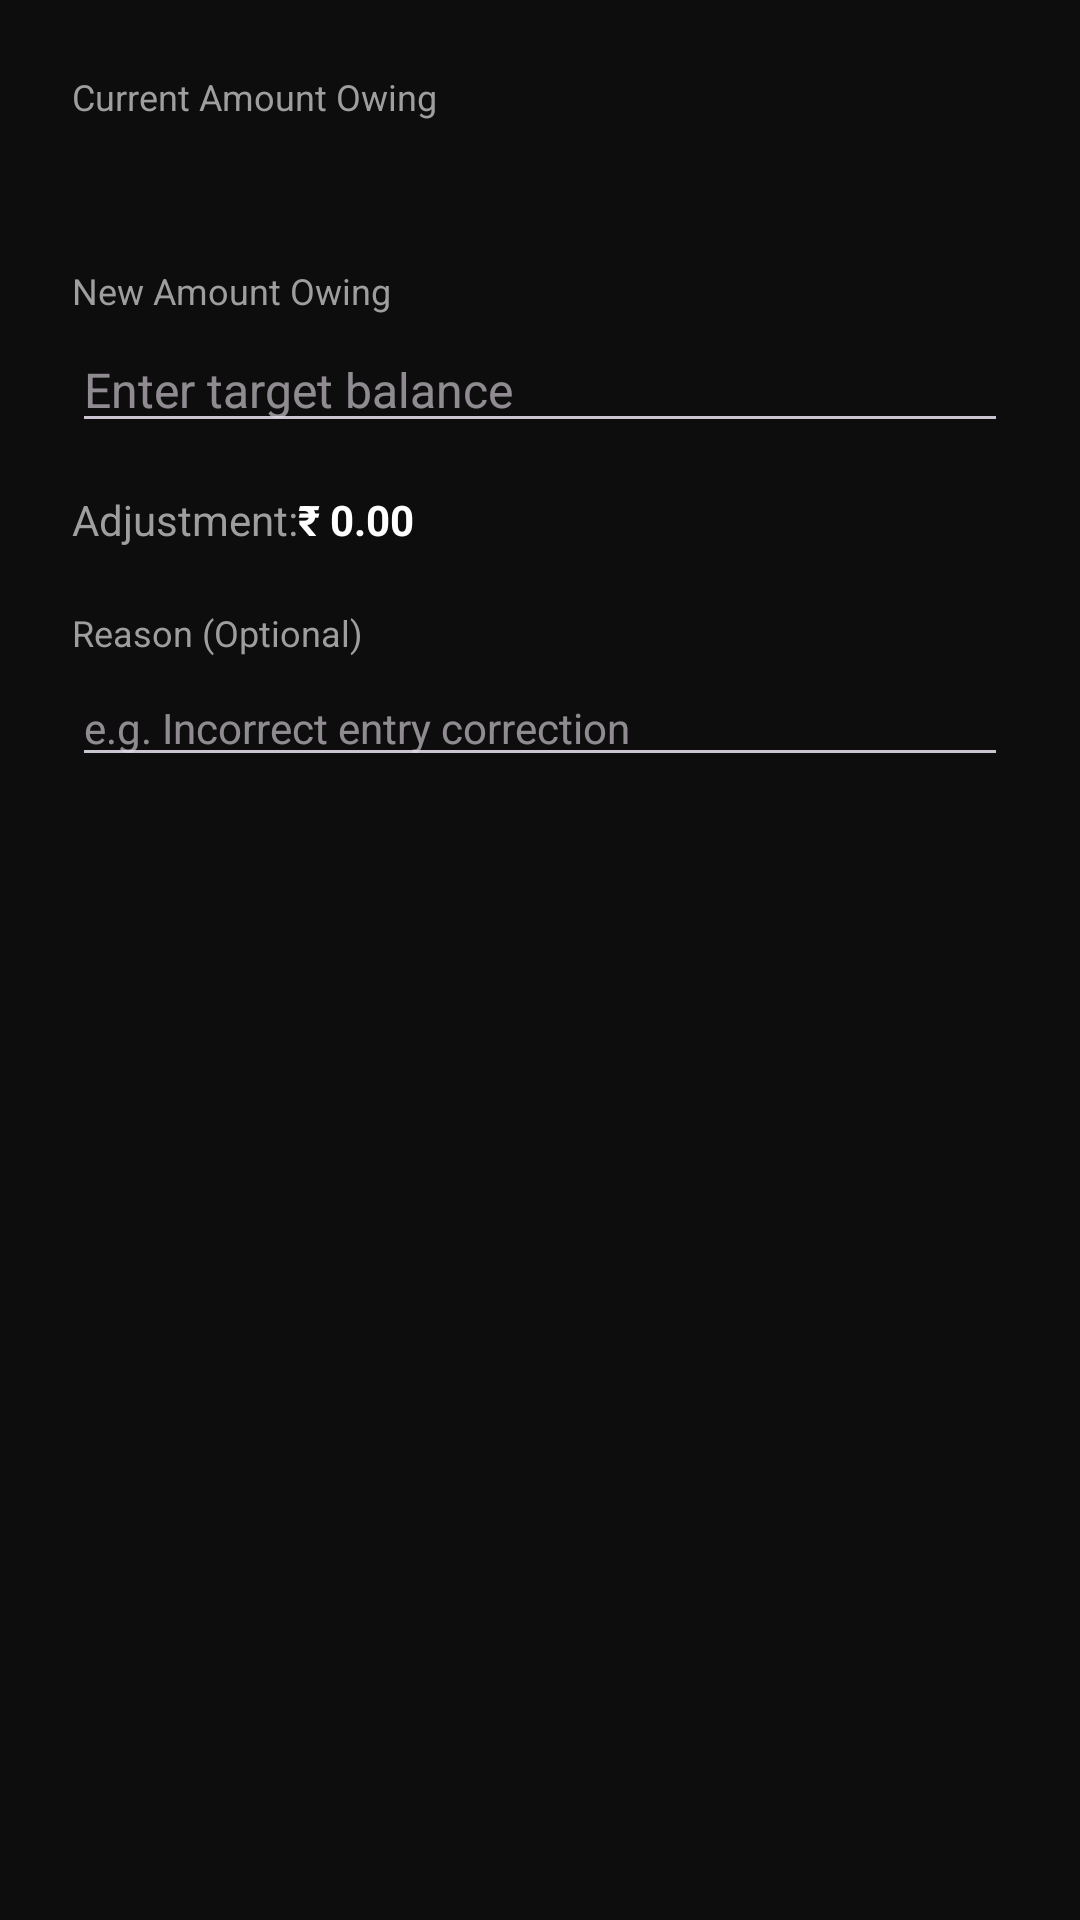

This screen was rendered from an Android layout file. Write that file and the resources it references.
<!-- AndroidManifest.xml: application theme Theme.TadiwaPrintBuddy -->
<!-- res/layout/dialog_edit_balance.xml -->
<?xml version="1.0" encoding="utf-8"?>
<LinearLayout xmlns:android="http://schemas.android.com/apk/res/android"
    xmlns:tools="http://schemas.android.com/tools"
    android:layout_width="match_parent"
    android:layout_height="wrap_content"
    android:orientation="vertical"
    android:padding="24dp">

    <TextView
        android:id="@+id/textCurrentBalanceLabel"
        android:layout_width="wrap_content"
        android:layout_height="wrap_content"
        android:text="@string/current_amount_owing"
        android:textSize="12sp"
        android:textColor="@color/text_secondary" />

    <TextView
        android:id="@+id/textCurrentBalance"
        android:layout_width="match_parent"
        android:layout_height="wrap_content"
        android:layout_marginTop="4dp"
        android:textSize="18sp"
        android:textStyle="bold"
        android:textColor="@color/text_primary"
        tools:text="₹ 800.00" />

    <TextView
        android:layout_width="wrap_content"
        android:layout_height="wrap_content"
        android:layout_marginTop="20dp"
        android:text="@string/new_amount_owing"
        android:textSize="12sp"
        android:textColor="@color/text_secondary" />

    <EditText
        android:id="@+id/editNewBalance"
        android:layout_width="match_parent"
        android:layout_height="wrap_content"
        android:layout_marginTop="4dp"
        android:hint="@string/target_balance_hint"
        android:inputType="numberDecimal|numberSigned"
        android:textSize="16sp" />

    <LinearLayout
        android:layout_width="match_parent"
        android:layout_height="wrap_content"
        android:layout_marginTop="16dp"
        android:orientation="horizontal">

        <TextView
            android:layout_width="wrap_content"
            android:layout_height="wrap_content"
            android:text="@string/adjustment_label"
            android:textSize="14sp"
            android:textColor="@color/text_secondary" />

        <TextView
            android:id="@+id/textAdjustment"
            android:layout_width="wrap_content"
            android:layout_height="wrap_content"
            android:text="₹ 0.00"
            android:textSize="14sp"
            android:textStyle="bold"
            android:textColor="@color/text_primary" />
    </LinearLayout>

    <TextView
        android:layout_width="wrap_content"
        android:layout_height="wrap_content"
        android:layout_marginTop="20dp"
        android:text="@string/reason_optional"
        android:textSize="12sp"
        android:textColor="@color/text_secondary" />

    <EditText
        android:id="@+id/editReason"
        android:layout_width="match_parent"
        android:layout_height="wrap_content"
        android:layout_marginTop="4dp"
        android:hint="@string/reason_hint"
        android:inputType="textCapSentences"
        android:textSize="14sp" />

</LinearLayout>
<!-- resources referenced by this layout -->
<resources>
  <color name="text_primary">#FFFFFF</color>
  <color name="text_secondary">#9E9E9E</color>
  <string name="adjustment_label">Adjustment: </string>
  <string name="current_amount_owing">Current Amount Owing</string>
  <string name="new_amount_owing">New Amount Owing</string>
  <string name="reason_hint">e.g. Incorrect entry correction</string>
  <string name="reason_optional">Reason (Optional)</string>
  <string name="target_balance_hint">Enter target balance</string>
  <style name="Theme.TadiwaPrintBuddy" parent="Base.Theme.TadiwaPrintBuddy" />
  <style name="Base.Theme.TadiwaPrintBuddy" parent="Theme.Material3.Dark.NoActionBar">
          <item name="isLightTheme">false</item>
  
          
          <item name="colorPrimary">@color/primary_accent</item>
          <item name="colorOnPrimary">@color/white</item>
          <item name="colorSurface">@color/surface_card</item>
          <item name="colorOnSurface">@color/text_primary</item>
          <item name="android:colorBackground">@color/primary_bg</item>
          <item name="android:windowBackground">@color/primary_bg</item>
  
          <item name="colorError">@color/destructive</item>
          <item name="colorOnError">@color/white</item>
  
          <item name="colorOutline">@color/border_divider</item>
  
          
          <item name="android:statusBarColor">@color/primary_bg</item>
          <item name="android:navigationBarColor">@color/nav_bg</item>
      </style>
  <color name="primary_accent">#00C853</color>
  <color name="white">#FFFFFF</color>
  <color name="surface_card">#1A1A1A</color>
  <color name="primary_bg">#0D0D0D</color>
  <color name="destructive">#FF5252</color>
  <color name="border_divider">#2C2C2C</color>
  <color name="nav_bg">#111111</color>
</resources>
